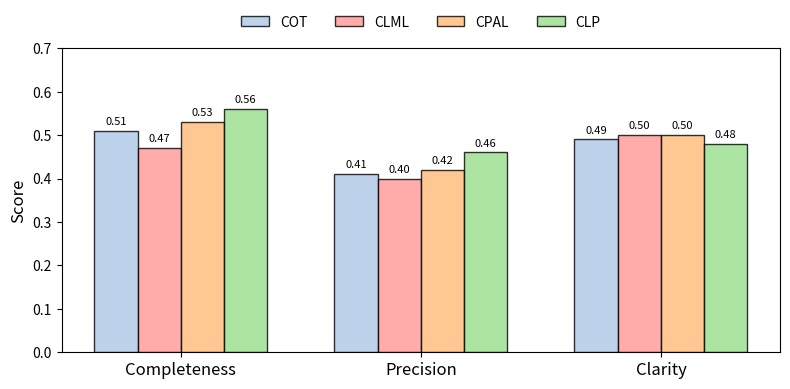

Source code (Python):
import numpy as np
import matplotlib.pyplot as plt

# Data
categories = ['Completeness', 'Precision', 'Clarity']
methods = ['COT', 'CLML', 'CPAL', 'CLP']
scores = {
    'COT':  [0.51, 0.41, 0.49],
    'CLML': [0.47, 0.40, 0.50],
    'CPAL': [0.53, 0.42, 0.50],
    'CLP':  [0.56, 0.46, 0.48]
}

# Colors (soft pastel)
colors = ['#aec7e8', '#ff9896', '#ffbb78', '#98df8a']  # light blue, light red, light yellow, light green

# Plot
x = np.arange(len(categories))  # label locations
bar_width = 0.18

fig, ax = plt.subplots(figsize=(8,4))

for idx, method in enumerate(methods):
    offset = (idx - 1.5) * bar_width
    ax.bar(x + offset, scores[method], width=bar_width, label=method, color=colors[idx], edgecolor='black', alpha=0.8)

# Axis settings
ax.set_ylabel('Score', fontsize=12)
ax.set_ylim(0, 0.7)
ax.set_xticks(x)
ax.set_xticklabels(categories, fontsize=12)
ax.legend(loc='upper center', ncol=4, bbox_to_anchor=(0.5, 1.15), frameon=False)

# Add value labels
for idx, method in enumerate(methods):
    offset = (idx - 1.5) * bar_width
    for i, val in enumerate(scores[method]):
        ax.text(x[i] + offset, val + 0.01, f'{val:.2f}', ha='center', va='bottom', fontsize=8)

# Layout
plt.tight_layout()
fig.savefig('understanding_quality.pdf', bbox_inches='tight')

